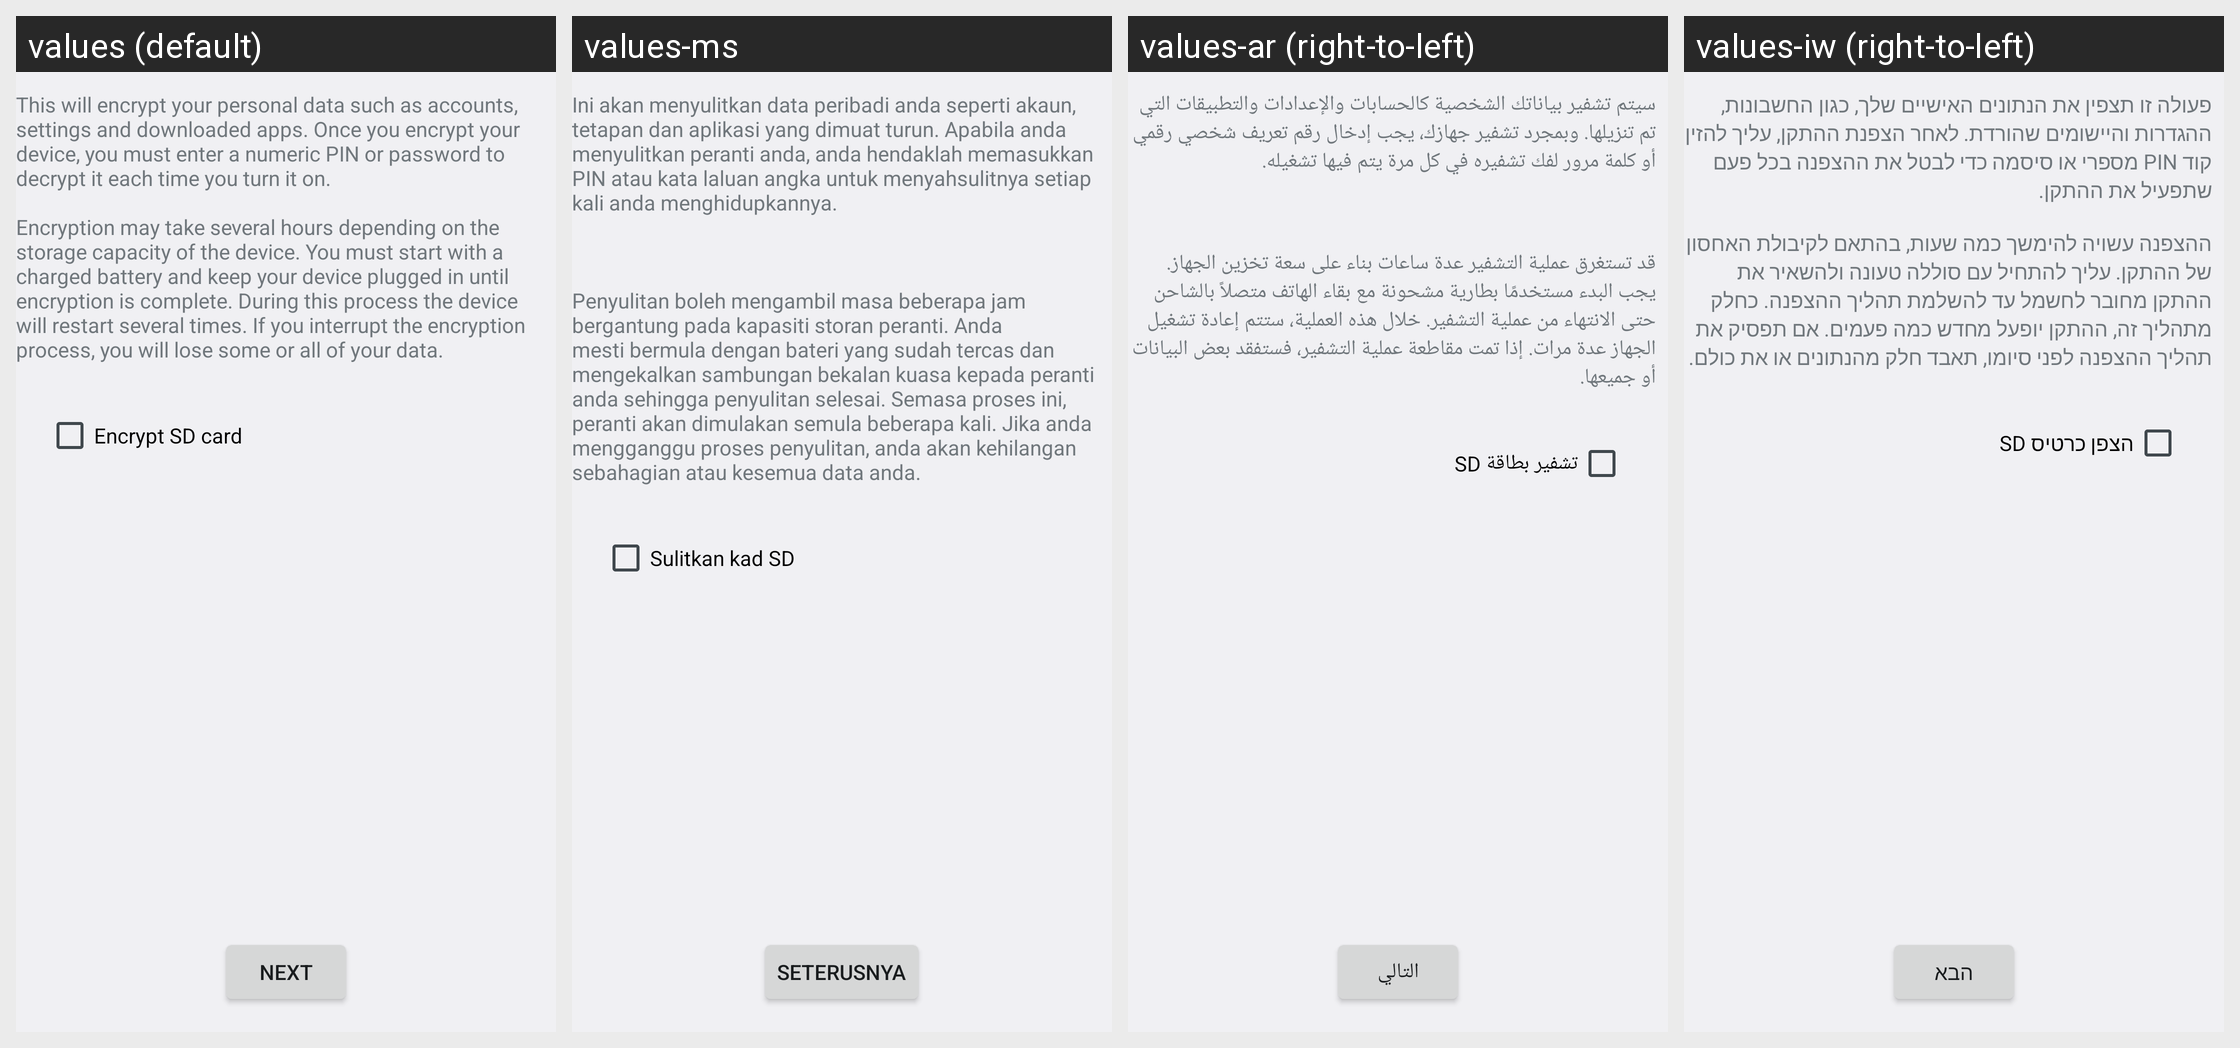

The Android screen above is rendered under several locales of the same app. Produce the string resources it draws, with the default and per-locale values.
Android screen res/layout/crypt_keeper_settings.xml rendered under 4 locales, left to right: values (default), values-ms, values-ar (right-to-left), values-iw (right-to-left). Device: Nexus 5 (rendered at 1080×1920; each locale shown at half size, 540×960, under a caption strip naming it); theme Theme.Settings.
Other locales in the repository, not shown: values-bs, values-ca, values-cs, values-da, values-de, values-en, values-en-rGB, values-en-rUS, values-es, values-es-rES, values-es-rUS, values-et, values-et-rEE, values-eu, values-fa, values-fi, values-fr, values-fr-rCA, values-gl, values-hr, values-hu, values-hy-rAM, values-in, values-is, values-it, values-ja, values-jv, values-ko, values-lt, values-lv, values-ms-rMY, values-nb, values-nl, values-pl, values-pt, values-pt-rBR, values-pt-rPT, values-ro, values-sk, values-sl, values-sq, values-sr, values-su, values-sv, values-tl, values-tr, values-vi, values-zh-rCN, values-zh-rHK, values-zh-rTW.
Strings drawn on this screen, with the default value and each locale's value (text and hints the layout hard-codes, and strings that could not be matched under every locale, appear in the picture but are not listed):

crypt_keeper_desc
  values: This will encrypt your personal data such as accounts, settings and downloaded apps. Once you encrypt your device, you must enter a numeric PIN or password to decrypt it each time you turn it on.
      
      Encryption may take several hours depending on the storage capacity of the device. You must start with a charged battery and keep your device plugged in until encryption is complete. During this process …[clipped]
  values-ms: Ini akan menyulitkan data peribadi anda seperti akaun, tetapan dan aplikasi yang dimuat turun. Apabila anda menyulitkan peranti anda, anda hendaklah memasukkan PIN atau kata laluan angka untuk menyahsulitnya setiap kali anda menghidupkannya.
      
      
      
      Penyulitan boleh mengambil masa beberapa jam bergantung pada kapasiti storan peranti. Anda mesti bermula dengan bateri yang sudah tercas dan mengekalkan …[clipped]
  values-ar: سيتم تشفير بياناتك الشخصية كالحسابات والإعدادات والتطبيقات التي تم تنزيلها. وبمجرد تشفير جهازك، يجب إدخال رقم تعريف شخصي رقمي أو كلمة مرور لفك تشفيره في كل مرة يتم فيها تشغيله.
      
      
      
      قد تستغرق عملية التشفير عدة ساعات بناء على سعة تخزين الجهاز. يجب البدء مستخدمًا بطارية مشحونة مع بقاء الهاتف متصلاً بالشاحن حتى الانتهاء من عملية التشفير. خلال هذه العملية، ستتم إعادة تشغيل الجهاز عدة مرات. إذا تمت …[clipped]
  values-iw: פעולה זו תצפין את הנתונים האישיים שלך, כגון החשבונות, ההגדרות והיישומים שהורדת. לאחר הצפנת ההתקן, עליך להזין קוד PIN מספרי או סיסמה כדי לבטל את ההצפנה בכל פעם שתפעיל את ההתקן.
      
      ההצפנה עשויה להימשך כמה שעות, בהתאם לקיבולת האחסון של ההתקן. עליך להתחיל עם סוללה טעונה ולהשאיר את ההתקן מחובר לחשמל עד להשלמת תהליך ההצפנה. כחלק מתהליך זה, ההתקן יופעל מחדש כמה פעמים. אם תפסיק את תהליך ההצפנה לפני סיומו, …[clipped]

crypt_keeper_encrypt_sd_card_text
  values: Encrypt SD card
  values-ms: Sulitkan kad SD
  values-ar: تشفير بطاقة SD
  values-iw: הצפן כרטיס SD

crypt_keeper_next_action
  values: Next
  values-ms: Seterusnya
  values-ar: التالي
  values-iw: הבא
